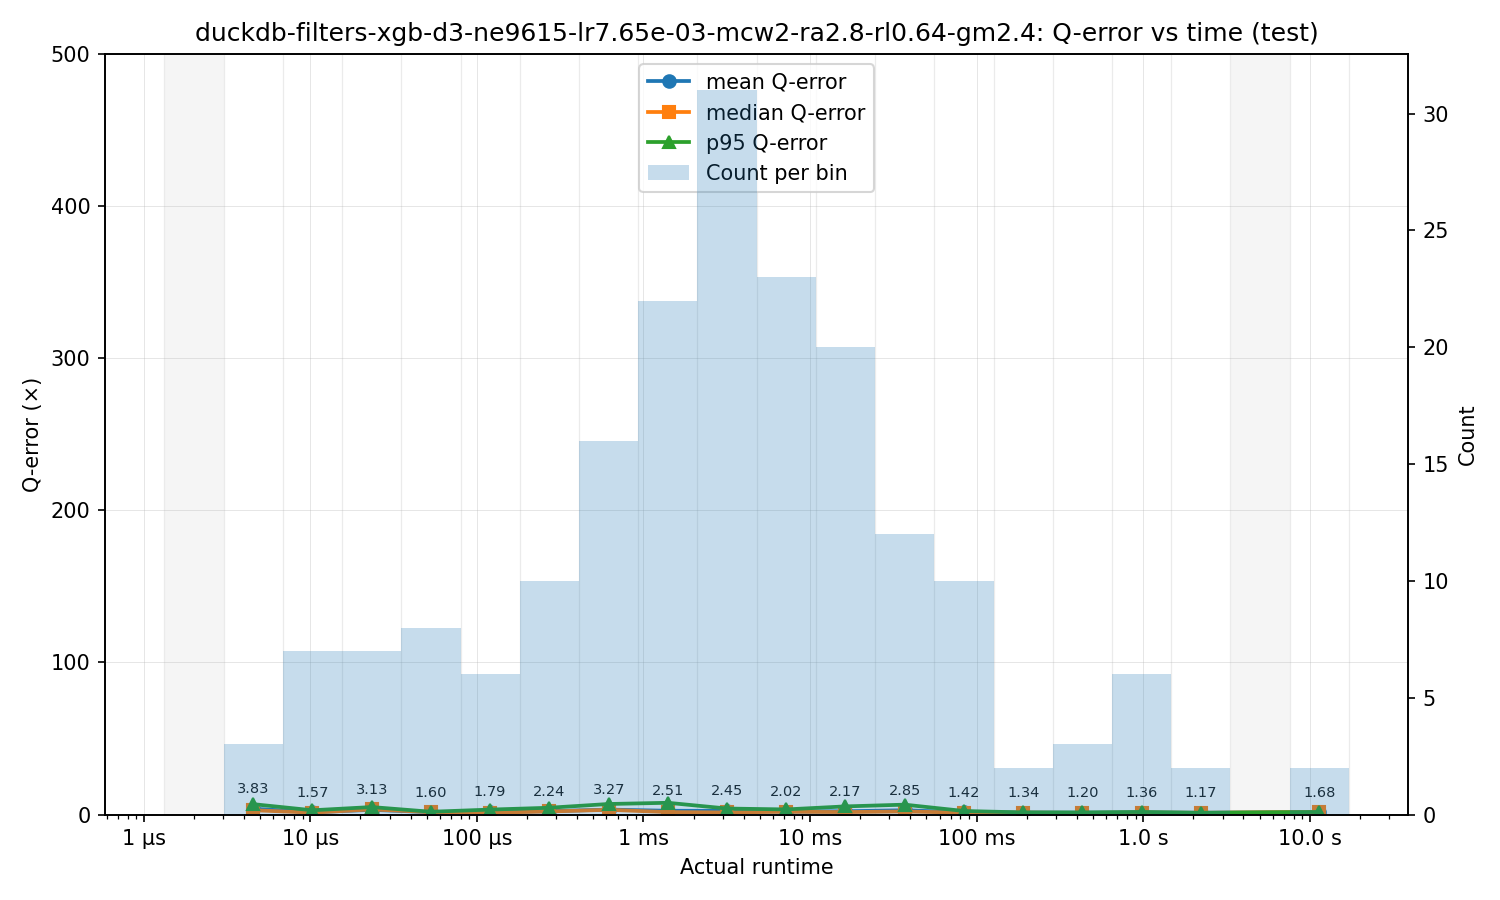

Source data for this figure (header and first rows):
bin_left, bin_right, bin_center, count, q_mean, q_median, q_p95
1.3319999999999006e-06, 3.0201617858522465e-06, 2.005705735833373e-06, 0, , , 
3.0201617858522465e-06, 6.8478807903325164e-06, 4.547714577349148e-06, 3, 3.833, 2.867, 6.844
6.8478807903325164e-06, 1.552680771549211e-05, 1.031143677137697e-05, 7, 1.574, 1.273, 2.837
1.552680771549211e-05, 3.520530879775413e-05, 2.3380035506116134e-05, 7, 3.128, 3.413, 4.954
3.520530879775413e-05, 7.982412033792257e-05, 5.3011628969553934e-05, 8, 1.601, 1.619, 1.86
7.982412033792257e-05, 0.000181, 0.0001202, 6, 1.795, 1.235, 3.28
0.000181, 0.0004104, 0.0002725, 10, 2.238, 2.043, 4.498
0.0004104, 0.0009305, 0.0006179, 16, 3.272, 3.15, 6.958
0.0009305, 0.00211, 0.001401, 22, 2.511, 1.64, 7.757
0.00211, 0.004784, 0.003177, 31, 2.449, 1.388, 3.976
0.004784, 0.01085, 0.007203, 23, 2.021, 1.864, 3.395
0.01085, 0.02459, 0.01633, 20, 2.174, 1.651, 5.385
0.02459, 0.05576, 0.03703, 12, 2.852, 2.054, 6.526
0.05576, 0.1264, 0.08397, 10, 1.422, 1.264, 2.362
0.1264, 0.2867, 0.1904, 2, 1.341, 1.341, 1.432
0.2867, 0.65, 0.4317, 3, 1.198, 1.1, 1.435
0.65, 1.474, 0.9788, 6, 1.355, 1.369, 1.732
1.474, 3.342, 2.219, 2, 1.172, 1.172, 1.179
3.342, 7.577, 5.032, 0, , , 
7.577, 17.18, 11.41, 2, 1.684, 1.684, 1.712
